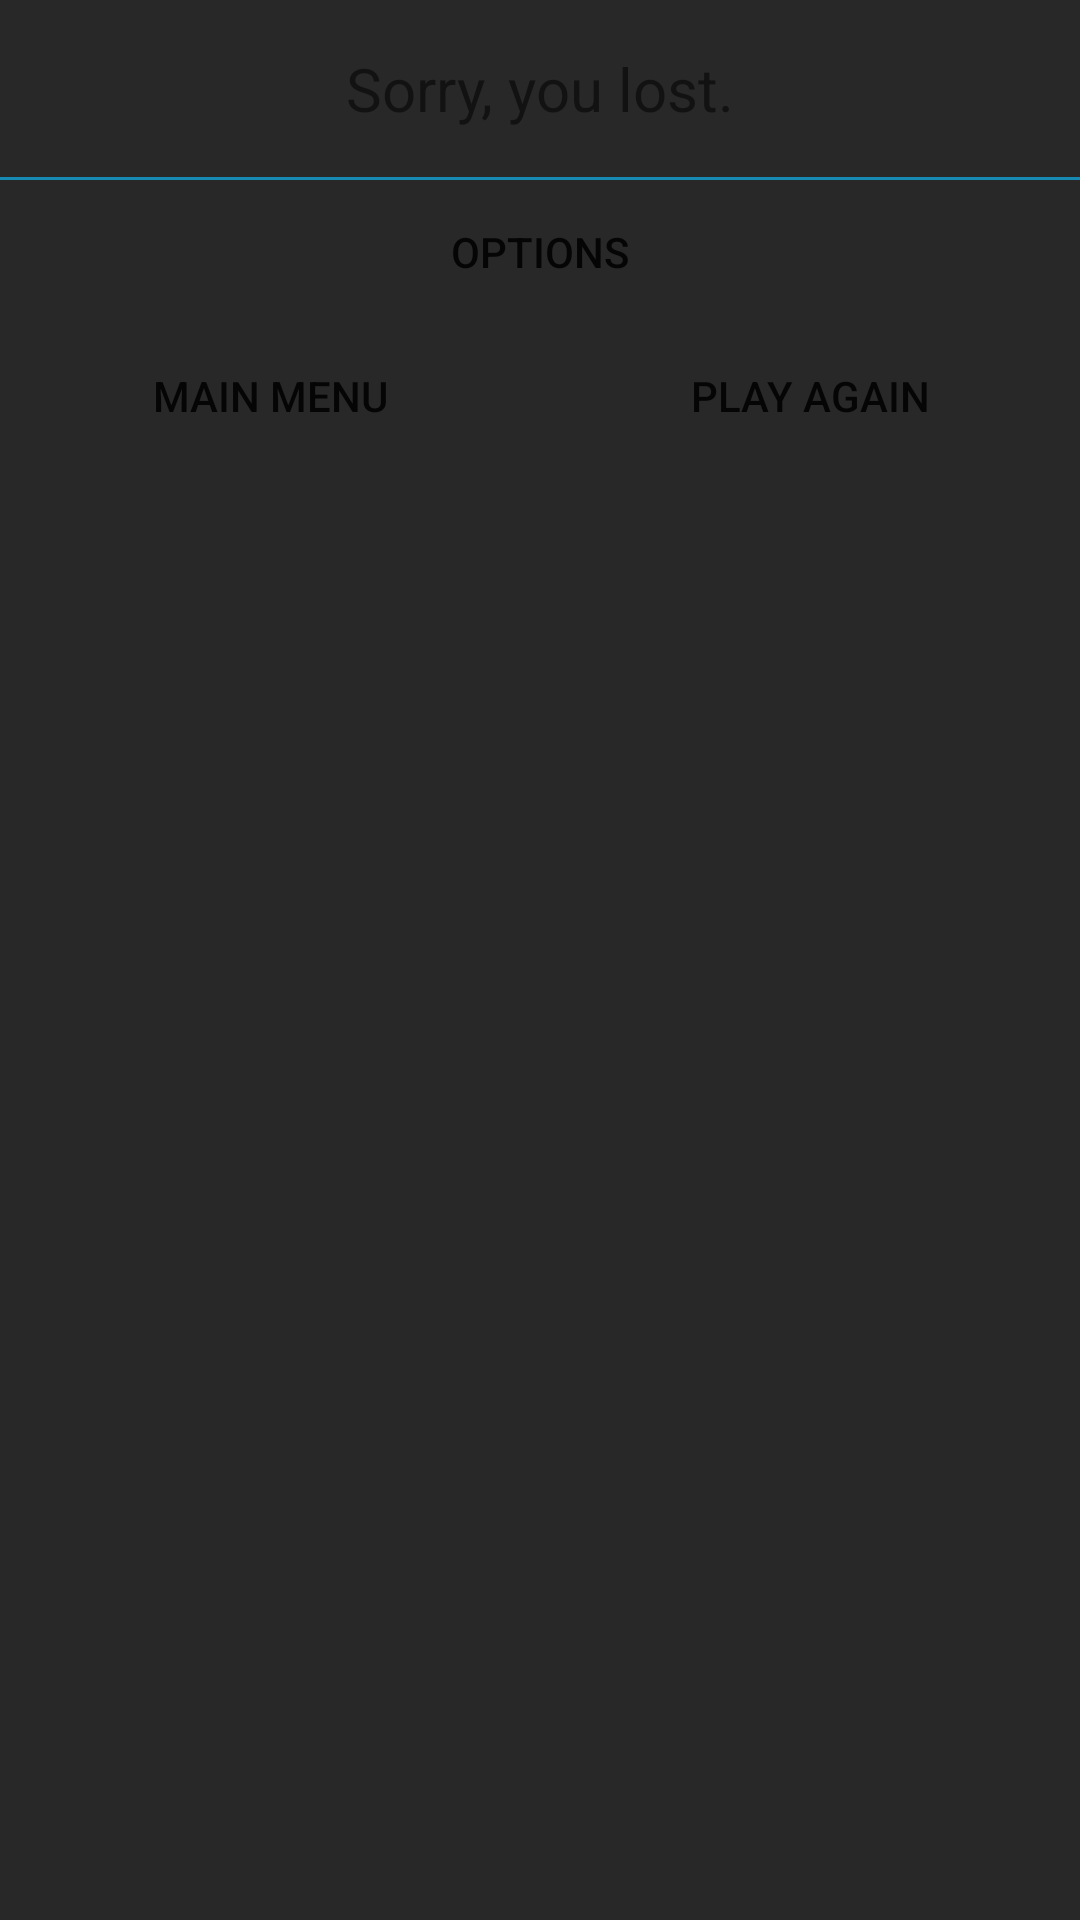

This screen was rendered from an Android layout file. Write that file and the resources it references.
<!-- AndroidManifest.xml: application theme AppTheme -->
<!-- res/layout/dialog_lose.xml -->
<?xml version="1.0" encoding="utf-8"?>
<RelativeLayout xmlns:android="http://schemas.android.com/apk/res/android"
    android:layout_width="fill_parent"
    android:layout_height="wrap_content"
    android:background="@color/black" >

    <TextView
        android:id="@+id/sorry"
        android:layout_width="wrap_content"
        android:layout_height="wrap_content"
        android:layout_centerHorizontal="true"
        android:layout_margin="16dp"
        android:text="@string/lose"
        android:textSize="20sp" />

    <TextView
        android:id="@+id/center"
        android:layout_width="0dp"
        android:layout_height="0dp"
        android:layout_centerInParent="true" />
    
    <View
        android:id="@+id/divider"
        android:layout_width="fill_parent"
        android:layout_height="1dp"
        android:layout_below="@+id/sorry"
        android:background="@color/background_color" />
    
	<Button
        android:id="@+id/button_more_options"
        style="?android:attr/borderlessButtonStyle"
        android:layout_width="wrap_content"
        android:layout_height="wrap_content"
        android:layout_centerHorizontal="true"
        android:layout_below="@+id/divider"
        android:paddingLeft="32dp"
        android:paddingRight="32dp"
        android:text="@string/more_options" />
    
    <Button
        android:id="@+id/button_play_again"
        style="?android:attr/borderlessButtonStyle"
        android:layout_width="wrap_content"
        android:layout_height="wrap_content"
        android:layout_alignParentRight="true"
        android:layout_alignLeft="@+id/center"
        android:layout_below="@+id/button_more_options"
        android:text="@string/play_again" />

    <Button
        android:id="@+id/button_main_menu"
        style="?android:attr/borderlessButtonStyle"
        android:layout_width="wrap_content"
        android:layout_height="wrap_content"
        android:layout_alignParentLeft="true"
        android:layout_alignRight="@+id/center"
        android:layout_below="@+id/button_more_options"
        android:text="@string/main_menu" />

</RelativeLayout>
<!-- resources referenced by this layout -->
<resources>
  <color name="background_color">#178ab4</color>
  <color name="black">#282828</color>
  <string name="lose">Sorry, you lost.</string>
  <string name="main_menu">Main Menu</string>
  <string name="more_options">Options</string>
  <string name="play_again">Play Again</string>
</resources>
